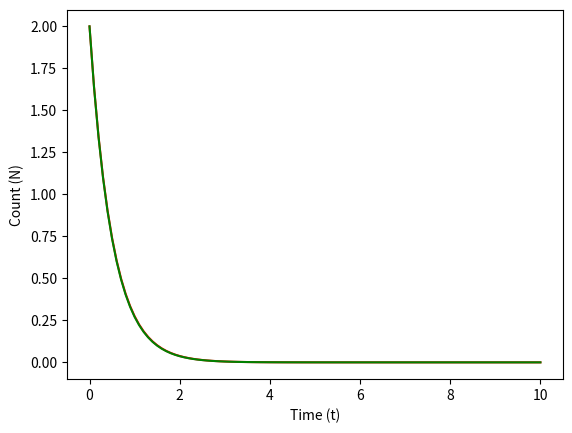

Python code for this plot:
# -*- coding: utf-8 -*-
"""
Radioactive Decay - Midpoint Method

Radioactive decay occurs when unstable nuclei spontaneously breakdown into more
stable nuclei in a process that releases energy and matter from the nucleus.
The radioactive decay rate describes the average number of decays that occur
per unit time. The formula for the decay rate is as follows:

                                dN/dt = -λ * N

Where:
    
dN/dt - The first order differential of the number of nuclei with respect to time
λ - The decay constant
N - The number of nuclei

This programme will use the midpoint method of differentiation and matplotlib
to calculate and plot the decay rate equation. The expected values will also be
calculated and graphed as a comparison.
"""

# Import libraries
import numpy as np
from matplotlib import pyplot as plt

# Constants
N0 = 2            # Initial quantity
decay_const = 2   # Decay constant (lambda)
t_min = 0         # Start time
t_max = 10        # End time
steps = 100       # Number of steps
t_step = (t_max - t_min) / steps    # Step intervals for time
t_mp = t_step/2   # t midpoint value

# Predeclare lists for plotting
t_list = [] # x component (Time)
N_list = [] # y component (Calculated quantity)
N_ana = []  # y component (Expected quantity)

def slope(t, N):
    '''
    Parameters
    ----------
    t : TYPE: Float
        DESCRIPTION: Time (Redundant)
    N : TYPE: Float
        DESCRIPTION: Quantity

    Returns
    -------
    TYPE: Float
    DESCRIPTION: Calculates and returns the slope of the 
                 graph at specified point
    '''
    return -decay_const * N

""" Eular Calculation: """
# Set initial N value
N = N0
# Loop from t_min to t_max at intervals of t_step
for t in np.arange(t_min, t_max + t_step, t_step):
    # Append current t value (x component) to t_list
    t_list.append(t)
    # Append current N value (y component) to N_list
    N_list.append(N)
    # Calculate and append expected N value to N_ana list
    N_ana.append(N0*np.exp(-decay_const * t))
    # Calculate N midpoint value
    N_mp = N + slope(t, N) * t_mp
    # Calculate new N1 value using the midpoint slope
    N1 = N + slope(t, N_mp) * t_step
    # Set new N value to N1
    N = N1

""" Plot """
# Set x-axis label
plt.xlabel('Time (t)')
# Set y-axis label
plt.ylabel('Count (N)')
# Plot midpoint method in red
plt.plot(t_list, N_list, 'r')
# Plot algebraic solution method in green
plt.plot(t_list, N_ana, 'g')
